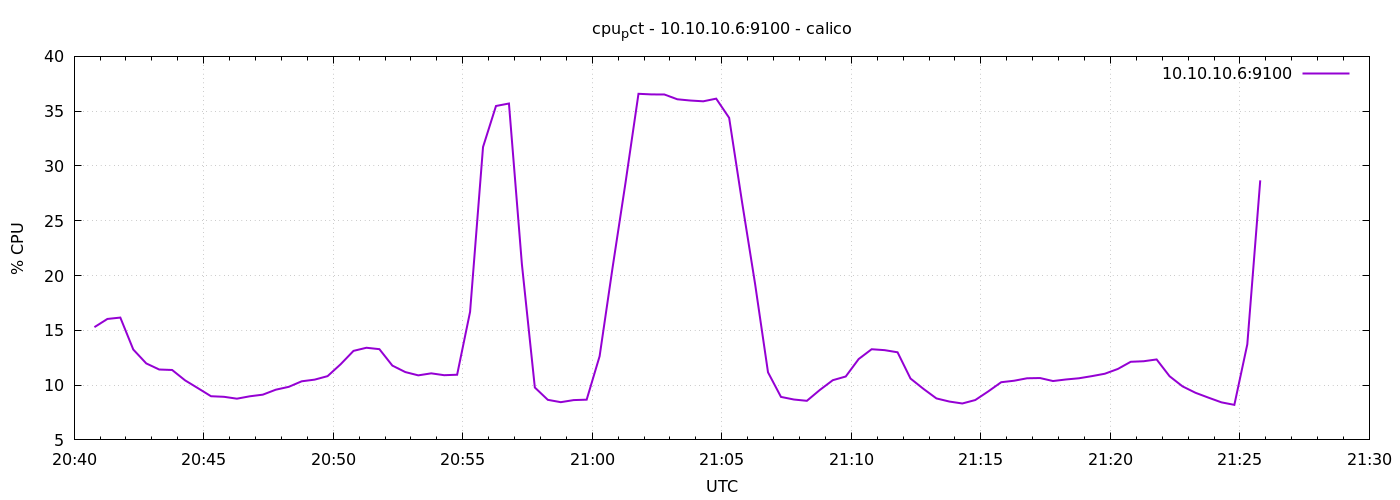

Data behind this chart, as committed beside it:
1776804047	15.290476190476475
1776804077	16.04
1776804107	16.16
1776804137	13.25
1776804167	11.98
1776804197	11.42
1776804227	11.38
1776804257	10.43
1776804287	9.714
1776804317	8.986
1776804347	8.933
1776804377	8.762
1776804407	8.981
1776804437	9.129
1776804467	9.581
1776804497	9.843
1776804527	10.35
1776804557	10.5
1776804587	10.82
1776804617	11.9
1776804647	13.12
1776804677	13.41
1776804707	13.28
1776804737	11.78
1776804767	11.19
1776804797	10.89
1776804827	11.07
1776804857	10.9
1776804887	10.95
1776804917	16.69
1776804947	31.73
1776804977	35.47
1776805007	35.7
1776805037	21.04
1776805067	9.781
1776805097	8.657
1776805127	8.443
1776805157	8.633
1776805187	8.671
1776805217	12.64
1776805247	20.72
1776805277	28.47
1776805307	36.59
1776805337	36.53
1776805367	36.52
1776805397	36.08
1776805427	35.97
1776805457	35.9
1776805487	36.14
1776805517	34.39
1776805547	26.67
1776805577	19.25
1776805607	11.17
1776805637	8.924
1776805667	8.686
1776805697	8.567
1776805727	9.557
1776805757	10.45
1776805787	10.79
1776805817	12.38
1776805847	13.27
... 30 more rows
